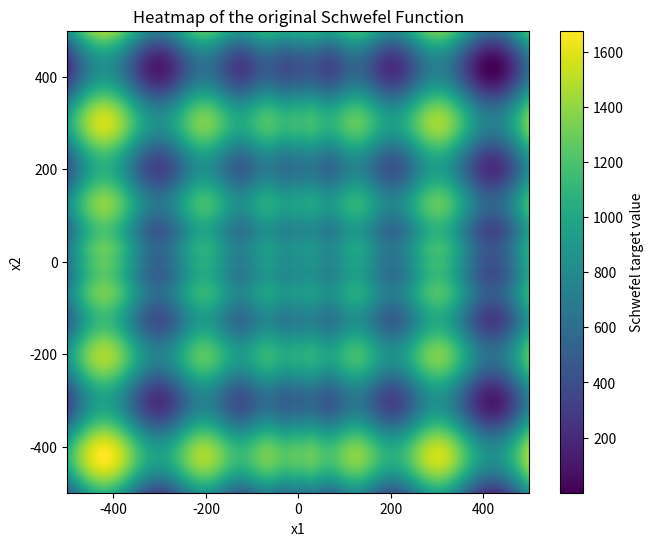

Recreate this plot in Python.
import numpy as np
import matplotlib.pyplot as plt

def schwefel(x1, x2):
    return 418.9828872724339 * 2 - (x1 * np.sin(np.sqrt(np.abs(x1))) + x2 * np.sin(np.sqrt(np.abs(x2))))

def h1(x1, x2):
    term1 = np.sin(x1 - x2 / 8) ** 2
    term2 = np.sin(x2 + x1 / 8) ** 2
    denominator = np.sqrt((x1 - 8.6998) ** 2 + (x2 - 6.7665) ** 2) + 1
    return (term1 + term2) / denominator

# Definiere den Bereich der Heatmap, unterschiedlich je nach Funktion
x_min, x_max = -500, 500
y_min, y_max = -500, 500

# Erstelle ein Gitter von x- und y-Werten
resolution = 500  # Anzahl der Punkte pro Achse
x = np.linspace(x_min, x_max, resolution)
y = np.linspace(y_min, y_max, resolution)
X, Y = np.meshgrid(x, y)

# Verwende die gewünschte Funktion hier
Z = schwefel(X, Y)

plt.figure(figsize=(8, 6))
plt.imshow(Z, extent=[x_min, x_max, y_min, y_max], origin='lower', cmap='viridis')
plt.colorbar(label='Schwefel target value')
plt.xlabel('x1')
plt.ylabel('x2')
plt.title('Heatmap of the original Schwefel Function')
plt.show()